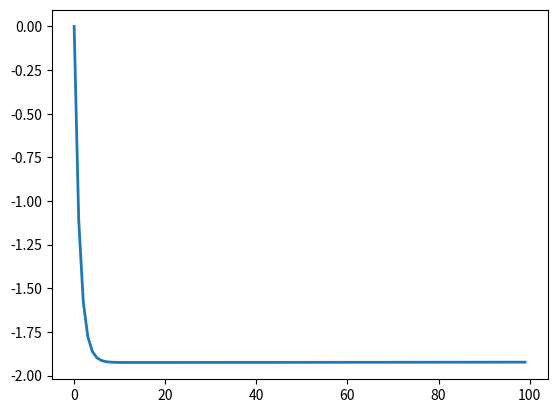

Here is the Python script that generated this plot:
# -*- coding: utf-8 -*-
"""
Created on Mon Oct 13 21:14:55 2014

[redacted]
"""

import scipy.integrate as integrate
import math
import matplotlib.pyplot as plt
import numpy as np

datapointcount=100
N=100
r0=1.0
r1=1.1
r2=1.0
u1=0.1
u2=0.01
V1=0.7
curpoint=100

rho1=(1.0-(r0*(1.0-u1)/(r1+r0*u1)))/(1.0-math.pow((r0*(1.0-u1)/(r1+r0*u1)) , N))
rho3=(1.0-(r0*(1.0-u1)/(r2+r1*u2)))/(1.0-math.pow((r0*(1.0-u1)/(r2+r1*u2)) , N))

V = []
V_lin = []

for i in range(0,N):
    V.append(1.0 - float(i+1) / N)
    V_lin.append(V[i])


MAX_ITER = 1000
MIN_CHANGE = 1e-6

V1_old = V[1]

for it in range(0, MAX_ITER):
    for i in range(1, N-1):
        nxt = V[i+1]
        prv = V[i-1]
        P_i = float(i*(N-i)) / (i*r1*(1.0-u2) + r0*(N-i))
        new = (r1*(1-u2) * nxt + r0 * prv)
        new = new / ((r1*u2*rho3)/P_i + r1*(1-u2) + r0)
        V[i] = new
    
    if abs(V[1] - V1_old) < MIN_CHANGE:
        print("Converged in {0} steps.".format(i))
        break
    V1_old = V[1]

V1=V[1]

a=N*u1*rho1
b=N*u1*(1.0-V1-rho1)
c=N*u2*(1.0-r1/r2)/(1.0-(math.pow((r1/r2) , N)))



print("a: {0}".format(a))
print("b: {0}".format(b))
print("c: {0}".format(c))
print("rho1: {0}".format(rho1))

def gee(t):
    global c
    
    result = 1.0-math.exp(-(c*t))    
    
    return result    
    
    
    
def ell(t):
    global a
    global b
    global c
    
    result = integrate.quad(lambda z: gee(z)*a*math.exp(-(a+b)*(t-z)), 0, t)
    
    return result[0]

def traj(t):
    result = (b/(a+b))*(1.0-math.exp(-(a+b)*t)) + ell(t)
    
    return result

dataPointsY=[]
dataPointsT=[]
for i in range(0, datapointcount):
    dataPointsT.insert(i,i)
    dataPointsY.insert(i,traj(i))


#
    
#t = np.arange(0.,  CurPoint., 1)
#y=traj(t)
plt.plot(dataPointsT, dataPointsY, linewidth=2.0)
plt.show
    